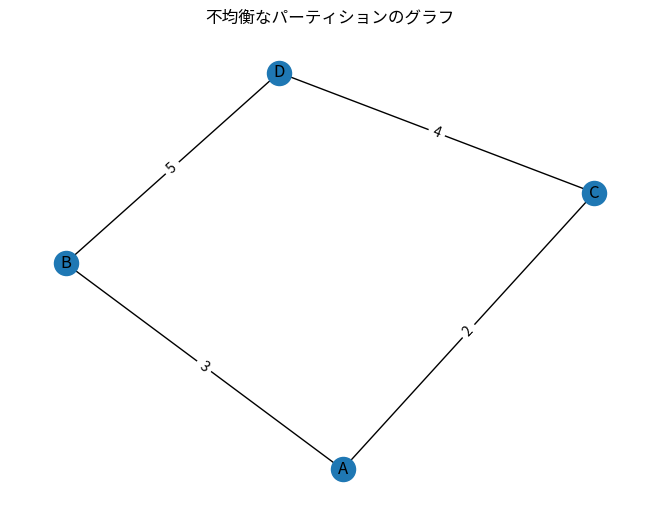

This figure's Python source:
import numpy as np
import matplotlib.pyplot as plt
import networkx as nx

# アカウント数とシャード数を定義
N = 4
K = 2

# エッジの重みを定義
# e[i][j] はアカウント i と j の間のトランザクション数を示します
e = np.array([
    [0, 3, 2, 0],  # A
    [3, 0, 0, 5],  # B
    [2, 0, 0, 4],  # C
    [0, 5, 4, 0]   # D
])

# アカウントのシャード割り当てを定義
# x[i][k] はアカウント i がシャード k に割り当てられているかどうかを示します
# 不均衡なパーティション
x_unbalanced = np.array([
    [1, 0],  # A
    [1, 0],  # B
    [0, 1],  # C
    [0, 1]   # D
])


# クロスシャードトランザクションのワークロードを計算する関数
def calculate_cross_shard_tx_workload(e, x):
    N, K = x.shape
    C = 0
    for i in range(N):
        for j in range(N):
            cross_shard = 1 - sum(x[i, k] * x[j, k] for k in range(K))
            C += e[i, j] * cross_shard
    return C / 2

# 各シャードのワークロードを計算する関数
def calculate_shard_workloads(e, x):
    N, K = x.shape
    L = np.zeros(K)
    
    for k in range(K):
        for l in range(K):
            if l != k:
                for i in range(N):
                    for j in range(N):
                        L[k] += e[i, j] * x[i, k] * x[j, l]
        
        for i in range(N):
            for j in range(N):
                L[k] += (e[i, j] * x[i, k] * x[j, k]) / 2
    
    return L

# ワークロード不均衡指数を計算する関数
def calculate_workload_imbalance(L):
    avg_workload = np.mean(L)
    D = np.max(np.abs(L - avg_workload))
    return D

# 計算結果を表示
def display_results(e, x, title):
    C = calculate_cross_shard_tx_workload(e, x)
    L = calculate_shard_workloads(e, x)
    D = calculate_workload_imbalance(L)
    print(title)
    print("クロスシャードトランザクションのワークロード(C):", C)
    print("各シャードのワークロード(L):", L)
    print("ワークロード不均衡指数(D):", D)

# グラフを描画する関数
def draw_graph(e, title):
    G = nx.Graph()
    labels = ['A', 'B', 'C', 'D']
    
    # ノードの追加
    for i, label in enumerate(labels):
        G.add_node(i, label=label)
    
    # エッジの追加
    for i in range(len(e)):
        for j in range(len(e)):
            if e[i, j] > 0:
                G.add_edge(i, j, weight=e[i, j])
    
    pos = nx.spring_layout(G)  # ノードの配置を決定
    edge_labels = {(i, j): f"{e[i, j]}" for i, j in G.edges()}  # エッジの重みをラベルとして設定

    plt.figure()
    nx.draw(G, pos, with_labels=True, labels={i: labels[i] for i in G.nodes()})
    nx.draw_networkx_edge_labels(G, pos, edge_labels=edge_labels)
    plt.title(title)
    plt.show()

display_results(e, x_unbalanced, "不均衡なパーティション")
draw_graph(e, "不均衡なパーティションのグラフ")
